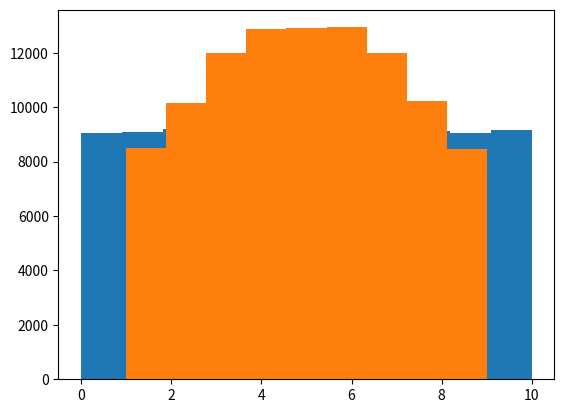
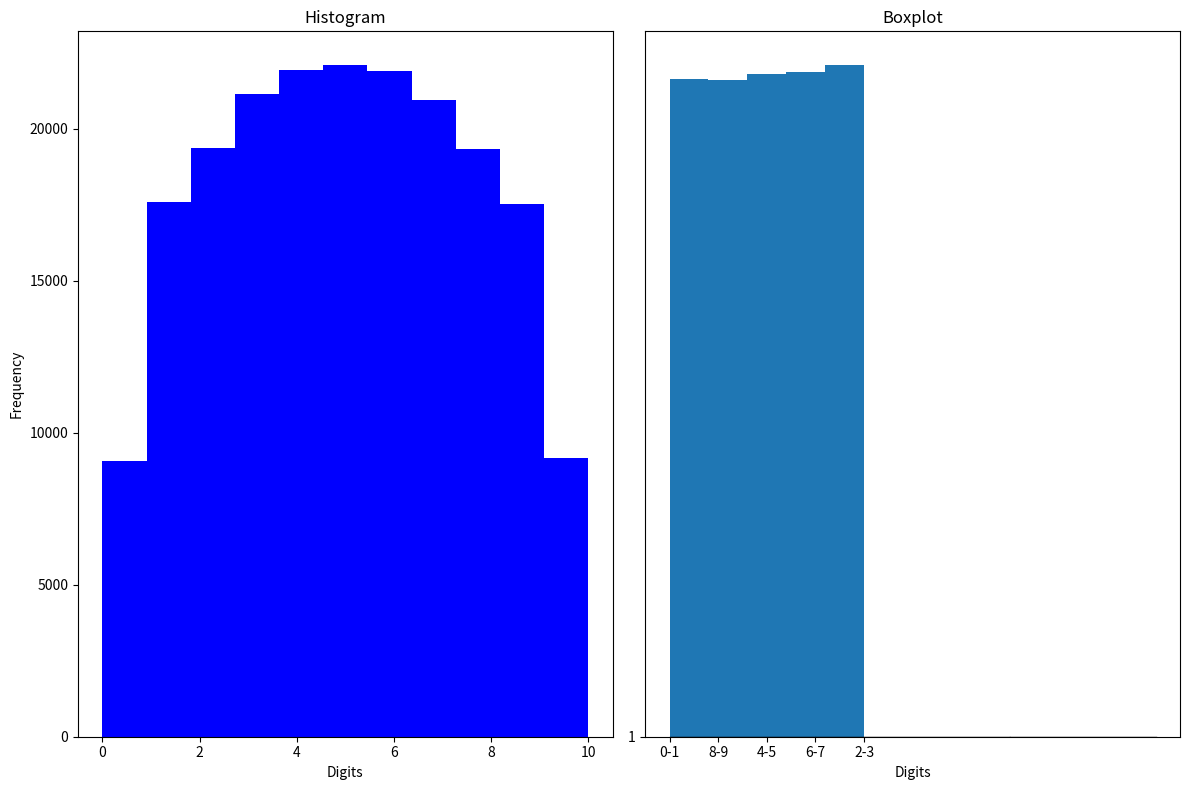

Source code (Python) for these figures, in order:
import pandas as pd
import numpy as np
import matplotlib.pyplot as plt
import random

#%%
# Generate sample of random integers from 1 to 10 including
random.seed(3101)
sample_1 = np.random.randint(11, size=100000)

#%%
len(sample_1)

#%%
# To avoid an unusual peak, set bins=11 to match the range of the data (0–10 inclusive)
fig_1 = plt.hist(sample_1, bins=11)
plt.show()


#%%
# Generate sample of random float numbers from 0 to 1
random.seed(3101)
sample_2 = np.random.uniform(0, 1, size=100000)

#%%
# Get the last digit of the float part of a number
sample_2_ult = [int(str(x)[-1]) for x in sample_2]

#%%
# Show the histogram
fig_2 = plt.hist(sample_2_ult, bins=9)
plt.show()

#%%
# Combine the array and the list into a single 1D structure
combined = np.concatenate([sample_1, sample_2_ult])

#%%
# Create a dataframe of the combined data
df = pd.DataFrame(combined, columns=['digits'])
len(df)

#%%
# Create subplots()
fig, axes = plt.subplots(1,2, figsize=(12,8))

# First subplot: Histogram of the digits
axes[0].hist(df['digits'], bins=11, color='blue')
axes[0].set_title('Histogram')
axes[0].set_xlabel('Digits')
axes[0].set_ylabel('Frequency')

# Second subplot: Boxplot of the digits
axes[1].boxplot(df['digits'], vert=False, patch_artist=True)
axes[1].set_title('Boxplot')
axes[1].set_xlabel('Digits')

# Show subplots
plt.tight_layout()
plt.show()


#%%
# Get the penultimate digit of the float part of a number
sample_2_penult = [int(str(x)[-2]) for x in sample_2]

#%%
# Create a dataframe
df_2 = pd.DataFrame(sample_2_penult, columns=['digits'])

#%%
# Divide the data into 5 groups
bins = [0, 2, 4, 6, 8, 10]
labels = ['0-1', '2-3', '4-5', '6-7', '8-9']
df_2['group'] = pd.cut(df_2['digits'], bins=bins, labels=labels, right=False, include_lowest=True)

#%%
# Check the distribution of values per group
df_2['group'].value_counts()

#%%
# Show histogram with the distribution of values per group
fig_3 = plt.hist(df_2['group'], bins=5)
plt.show()

#%%
from scipy.stats import f_oneway
# Prepare data for ANOVA
anova_data = [df_2[df_2['group'] == label]['digits'].values for label in labels]

#%%
# Perform ANOVA
anova_result = f_oneway(*anova_data)

#%%
# Print the result
print("ANOVA Test Results")
print(f"F-statistic: {anova_result.statistic:.4f}")
print(f"P-value: {anova_result.pvalue:.4e}")

#%%
# Interpretation
if anova_result.pvalue < 0.05:
    print("The difference in means between the groups is statistically significant.")
else:
    print("The difference in means between the groups is not statistically significant.")

#%%
